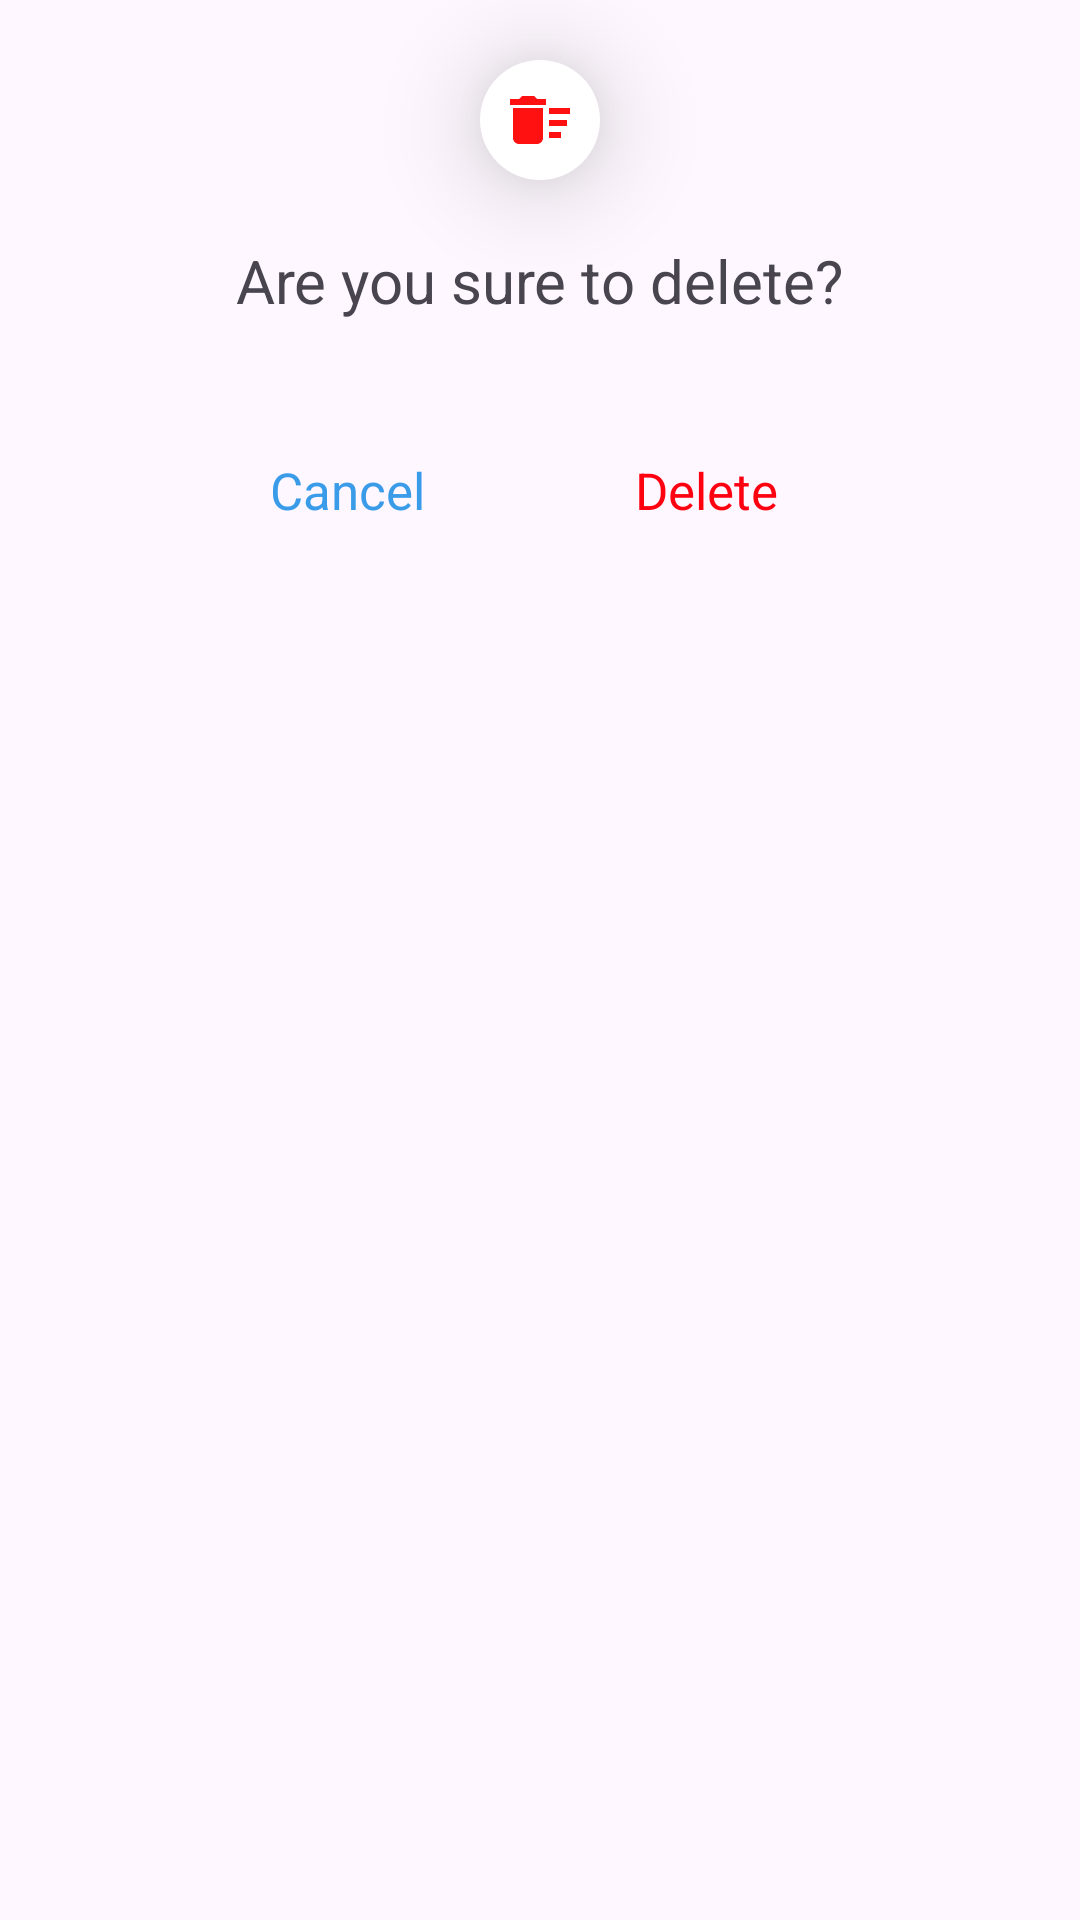

Here is an Android app screen rendered from its layout file. Give the layout XML and the strings, colors and styles it references.
<!-- AndroidManifest.xml: application theme Theme.Notes -->
<!-- res/layout/dialog_delete.xml -->
<?xml version="1.0" encoding="utf-8"?>
<LinearLayout xmlns:android="http://schemas.android.com/apk/res/android"
    android:layout_width="match_parent"
    android:layout_height="match_parent"
    android:orientation="vertical">

    <ImageView
        android:layout_width="40dp"
        android:layout_height="40dp"
        android:layout_gravity="center"
        android:background="@drawable/search_icon_background"
        android:padding="8dp"
        android:layout_marginTop="20dp"
        android:elevation="20dp"
        android:src="@drawable/alert_dialog_delete"
        />
    <TextView
        android:layout_width="wrap_content"
        android:layout_height="wrap_content"
        android:text="Are you sure to delete?"
        android:textSize="20sp"
        android:layout_gravity="center"
        android:layout_margin="20dp"
        />
    <RelativeLayout
        android:layout_width="match_parent"
        android:layout_height="wrap_content"
        android:layout_margin="25dp">
        <TextView
            android:id="@+id/d_cancel"
            android:layout_width="wrap_content"
            android:layout_height="wrap_content"
            android:textSize="17sp"
            android:text="Cancel"
            android:textColor="#3A9CE9"
            android:layout_marginLeft="65dp"

            />
        <TextView
            android:id="@+id/d_delete"
            android:layout_width="wrap_content"
            android:layout_height="wrap_content"
            android:layout_toEndOf="@+id/d_cancel"
            android:text="Delete"
            android:textColor="#FF01"
            android:textSize="17sp"
            android:layout_marginLeft="70dp"
            />
    </RelativeLayout>
</LinearLayout>
<!-- resources referenced by this layout -->
<resources>
  <!-- drawable alert_dialog_delete (drawable) -->
  <vector android:height="24dp" android:tint="#FF1011"
      android:viewportHeight="24" android:viewportWidth="24"
      android:width="24dp" xmlns:android="http://schemas.android.com/apk/res/android">
      <path android:fillColor="@android:color/white" android:pathData="M15,16h4v2h-4zM15,8h7v2h-7zM15,12h6v2h-6zM3,18c0,1.1 0.9,2 2,2h6c1.1,0 2,-0.9 2,-2L13,8L3,8v10zM14,5h-3l-1,-1L6,4L5,5L2,5v2h12z"/>
  </vector>
  <!-- drawable search_icon_background (drawable) -->
  <?xml version="1.0" encoding="utf-8"?>
  <shape xmlns:android="http://schemas.android.com/apk/res/android">
      <corners
          android:bottomRightRadius="50dp"
          android:bottomLeftRadius="50dp"
          android:topLeftRadius="50dp"
          android:topRightRadius="50dp"
          />
      <solid android:color="@color/white"/>
  
  </shape>
  <style name="Theme.Notes" parent="Theme.Material3.DayNight.NoActionBar">
          
  
  
  
  
          <item name="android:windowTranslucentStatus">true</item>
      </style>
  <color name="white">#FFFFFFFF</color>
</resources>
